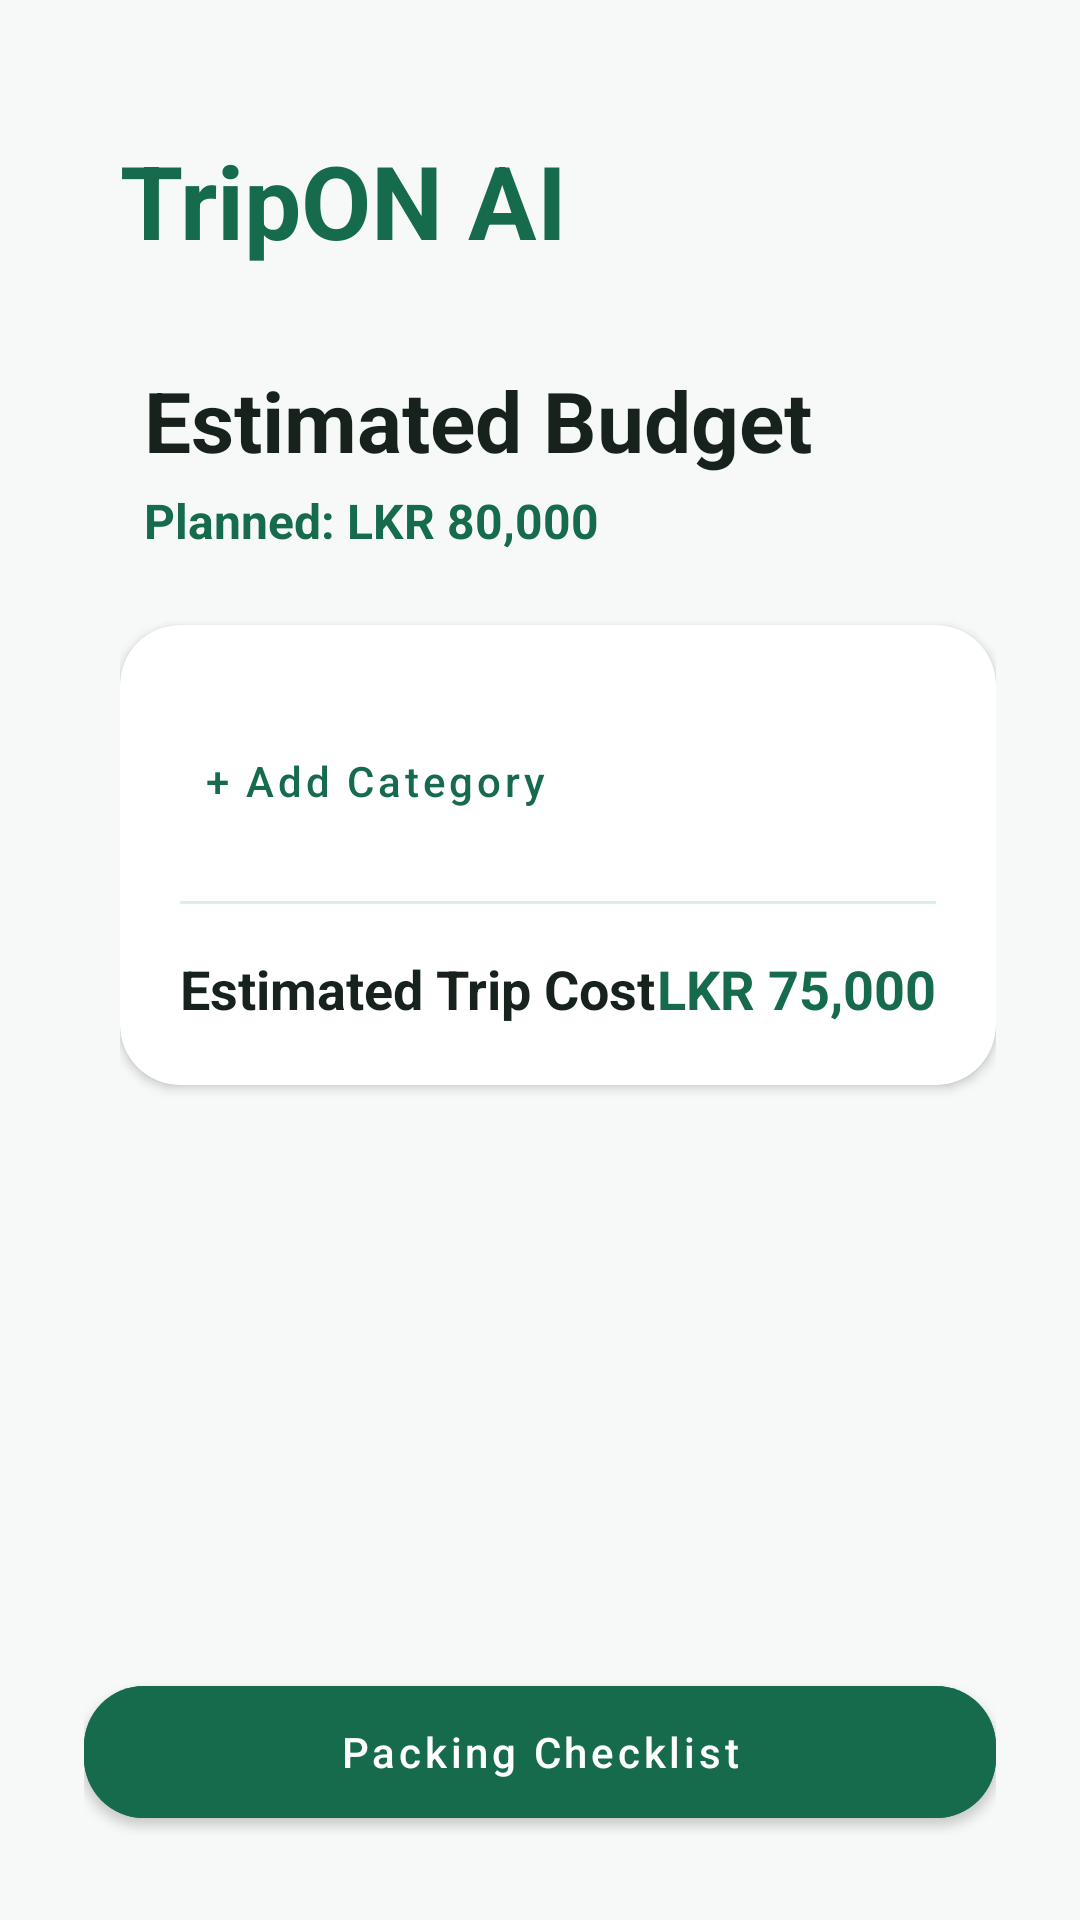

This screen was rendered from an Android layout file. Write that file and the resources it references.
<!-- AndroidManifest.xml: application theme Theme.TripOnAI -->
<!-- res/layout/fragment_budget_breakdown.xml -->
<?xml version="1.0" encoding="utf-8"?>
<androidx.constraintlayout.widget.ConstraintLayout xmlns:android="http://schemas.android.com/apk/res/android"
    xmlns:app="http://schemas.android.com/apk/res-auto"
    xmlns:tools="http://schemas.android.com/tools"
    android:layout_width="match_parent"
    android:layout_height="match_parent"
    android:background="@color/tripon_background"
    android:fitsSystemWindows="true">

    <androidx.core.widget.NestedScrollView
        android:layout_width="match_parent"
        android:layout_height="0dp"
        app:layout_constraintBottom_toTopOf="@id/layout_buttons"
        app:layout_constraintTop_toTopOf="parent">

        <androidx.constraintlayout.widget.ConstraintLayout
            android:layout_width="match_parent"
            android:layout_height="wrap_content"
            android:paddingStart="40dp"
            android:paddingTop="28dp"
            android:paddingEnd="28dp"
            android:paddingBottom="28dp">

            <TextView
                android:id="@+id/tv_brand"
                android:layout_width="wrap_content"
                android:layout_height="wrap_content"
                android:layout_marginTop="16dp"
                android:text="@string/app_name"
                android:textColor="@color/tripon_green"
                android:textSize="34sp"
                android:textStyle="bold"
                app:layout_constraintStart_toStartOf="parent"
                app:layout_constraintTop_toTopOf="parent" />

            <TextView
                android:id="@+id/tv_budget_title"
                android:layout_width="wrap_content"
                android:layout_height="wrap_content"
                android:layout_marginStart="8dp"
                android:layout_marginTop="32dp"
                android:text="Estimated Budget"
                android:textColor="@color/tripon_text"
                android:textSize="28sp"
                android:textStyle="bold"
                app:layout_constraintStart_toStartOf="parent"
                app:layout_constraintTop_toBottomOf="@id/tv_brand" />

            <TextView
                android:id="@+id/tv_user_budget"
                android:layout_width="wrap_content"
                android:layout_height="wrap_content"
                android:layout_marginStart="8dp"
                android:layout_marginTop="4dp"
                android:text="Planned: LKR 80,000"
                android:textColor="@color/tripon_green"
                android:textSize="16sp"
                android:textStyle="bold"
                app:layout_constraintStart_toStartOf="parent"
                app:layout_constraintTop_toBottomOf="@id/tv_budget_title" />

            <com.google.android.material.card.MaterialCardView
                android:id="@+id/card_breakdown"
                android:layout_width="match_parent"
                android:layout_height="wrap_content"
                android:layout_marginTop="24dp"
                app:cardCornerRadius="20dp"
                app:cardElevation="2dp"
                app:strokeWidth="0dp"
                app:layout_constraintTop_toBottomOf="@id/tv_user_budget">

                <LinearLayout
                    android:layout_width="match_parent"
                    android:layout_height="wrap_content"
                    android:orientation="vertical"
                    android:padding="20dp">

                    <androidx.recyclerview.widget.RecyclerView
                        android:id="@+id/rv_budget_items"
                        android:layout_width="match_parent"
                        android:layout_height="wrap_content"
                        android:nestedScrollingEnabled="false"
                        tools:itemCount="5"
                        tools:listitem="@layout/item_budget" />

                    <com.google.android.material.button.MaterialButton
                        android:id="@+id/btn_add_budget_category"
                        style="@style/Widget.MaterialComponents.Button.TextButton"
                        android:layout_width="wrap_content"
                        android:layout_height="wrap_content"
                        android:layout_marginTop="8dp"
                        android:text="+ Add Category"
                        android:textAllCaps="false"
                        android:textColor="@color/tripon_green"
                        app:icon="@drawable/ic_add"
                        app:iconSize="16dp"
                        app:iconTint="@color/tripon_green" />

                    <View
                        android:layout_width="match_parent"
                        android:layout_height="1dp"
                        android:layout_marginVertical="16dp"
                        android:background="@color/tripon_light_green" />

                    <LinearLayout
                        android:layout_width="match_parent"
                        android:layout_height="wrap_content"
                        android:orientation="horizontal">

                        <TextView
                            android:layout_width="0dp"
                            android:layout_height="wrap_content"
                            android:layout_weight="1"
                            android:text="Estimated Trip Cost"
                            android:textColor="@color/tripon_text"
                            android:textSize="18sp"
                            android:textStyle="bold" />

                        <TextView
                            android:id="@+id/tv_total_estimate"
                            android:layout_width="wrap_content"
                            android:layout_height="wrap_content"
                            android:text="LKR 75,000"
                            android:textColor="@color/tripon_green"
                            android:textSize="18sp"
                            android:textStyle="bold" />

                    </LinearLayout>

                </LinearLayout>

            </com.google.android.material.card.MaterialCardView>

            <TextView
                android:id="@+id/tv_budget_warning"
                android:layout_width="match_parent"
                android:layout_height="wrap_content"
                android:layout_marginTop="16dp"
                android:gravity="center"
                android:textColor="@color/tripon_secondary_text"
                android:textSize="14sp"
                app:layout_constraintTop_toBottomOf="@id/card_breakdown"
                tools:text="Your estimated cost is within your planned budget." />

        </androidx.constraintlayout.widget.ConstraintLayout>
    </androidx.core.widget.NestedScrollView>

    <LinearLayout
        android:id="@+id/layout_buttons"
        android:layout_width="match_parent"
        android:layout_height="wrap_content"
        android:orientation="vertical"
        android:padding="28dp"
        app:layout_constraintBottom_toBottomOf="parent">

        <com.google.android.material.button.MaterialButton
            android:id="@+id/btn_see_packing"
            android:layout_width="match_parent"
            android:layout_height="56dp"
            android:backgroundTint="@color/tripon_green"
            android:text="Packing Checklist"
            android:textAllCaps="false"
            android:textColor="@color/tripon_white"
            app:cornerRadius="20dp" />

    </LinearLayout>

</androidx.constraintlayout.widget.ConstraintLayout>
<!-- res/layout/item_budget.xml (included above) -->
<?xml version="1.0" encoding="utf-8"?>
<com.google.android.material.card.MaterialCardView xmlns:android="http://schemas.android.com/apk/res/android"
    xmlns:app="http://schemas.android.com/apk/res-auto"
    android:layout_width="match_parent"
    android:layout_height="wrap_content"
    android:layout_marginBottom="8dp"
    app:cardCornerRadius="12dp"
    app:cardElevation="0dp"
    app:strokeColor="@color/tripon_light_green"
    app:strokeWidth="1dp">

    <androidx.constraintlayout.widget.ConstraintLayout
        android:layout_width="match_parent"
        android:layout_height="wrap_content"
        android:padding="12dp">

        <TextView
            android:id="@+id/tv_budget_name"
            android:layout_width="0dp"
            android:layout_height="wrap_content"
            android:text="Accommodation"
            android:textColor="@color/tripon_secondary_text"
            android:textSize="14sp"
            app:layout_constraintBottom_toBottomOf="parent"
            app:layout_constraintEnd_toStartOf="@+id/et_budget_amount"
            app:layout_constraintStart_toStartOf="parent"
            app:layout_constraintTop_toTopOf="parent" />

        <EditText
            android:id="@+id/et_budget_amount"
            android:layout_width="120dp"
            android:layout_height="wrap_content"
            android:background="@android:color/transparent"
            android:gravity="end"
            android:hint="0.00"
            android:inputType="numberDecimal"
            android:paddingHorizontal="8dp"
            android:text="15000"
            android:textColor="@color/tripon_text"
            android:textSize="14sp"
            android:textStyle="bold"
            app:layout_constraintBottom_toBottomOf="parent"
            app:layout_constraintEnd_toStartOf="@+id/btn_remove_budget"
            app:layout_constraintTop_toTopOf="parent" />

        <ImageButton
            android:id="@+id/btn_remove_budget"
            android:layout_width="32dp"
            android:layout_height="32dp"
            android:background="?attr/selectableItemBackgroundBorderless"
            android:src="@drawable/ic_delete"
            app:layout_constraintBottom_toBottomOf="parent"
            app:layout_constraintEnd_toEndOf="parent"
            app:layout_constraintTop_toTopOf="parent"
            app:tint="@color/tripon_secondary_text"
            android:contentDescription="Remove category" />

    </androidx.constraintlayout.widget.ConstraintLayout>

</com.google.android.material.card.MaterialCardView>
<!-- resources referenced by this layout -->
<resources>
  <color name="tripon_background">#F6F9F7</color>
  <color name="tripon_green">#176B4D</color>
  <color name="tripon_light_green">#DBF0E5</color>
  <color name="tripon_secondary_text">#66736B</color>
  <color name="tripon_text">#17221D</color>
  <color name="tripon_white">#FFFFFF</color>
  <!-- drawable ic_delete (drawable) -->
  <vector xmlns:android="http://schemas.android.com/apk/res/android"
      android:width="24dp"
      android:height="24dp"
      android:viewportWidth="24"
      android:viewportHeight="24">
      <path
          android:fillColor="#FF000000"
          android:pathData="M6,19c0,1.1 0.9,2 2,2h8c1.1,0 2,-0.9 2,-2V7H6v12zM19,4h-3.5l-1,-1h-5L8.5,4H5v2h14V4z" />
  </vector>
  <string name="app_name">TripON AI</string>
  <style name="Theme.TripOnAI" parent="Theme.MaterialComponents.Light.NoActionBar">
          
          <item name="colorPrimary">@color/tripon_green</item>
          <item name="colorPrimaryVariant">@color/primary_variant</item>
          <item name="colorOnPrimary">@color/tripon_white</item>
          
          <item name="colorSecondary">@color/tripon_light_green</item>
          <item name="colorSecondaryVariant">@color/secondary_variant</item>
          <item name="colorOnSecondary">@color/tripon_green</item>
  
          
          <item name="android:windowBackground">@color/tripon_background</item>
          <item name="android:windowNoTitle">true</item>
          <item name="android:windowActionBar">false</item>
  
          
          <item name="android:statusBarColor">@android:color/transparent</item>
          <item name="android:navigationBarColor">@android:color/transparent</item>
          <item name="android:windowLightStatusBar">true</item>
          <item name="android:windowDrawsSystemBarBackgrounds">true</item>
      </style>
  <color name="primary_variant">#0E4D34</color>
  <color name="secondary_variant">#B8D9C8</color>
</resources>
